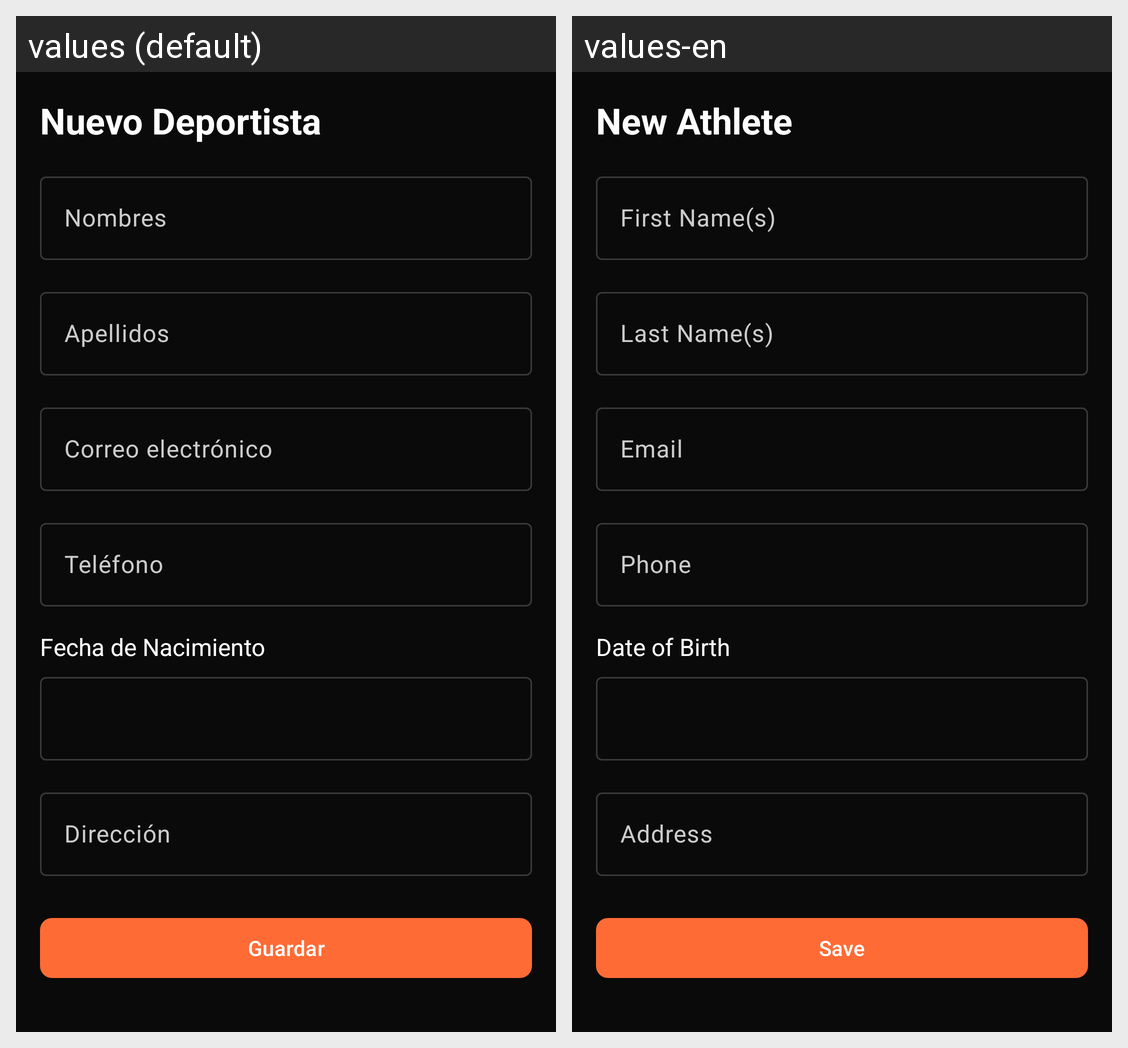

Strings drawn on this Android screen and how each of the app's shown locales translates them:
Android screen res/layout/fragment_deportista_form.xml rendered under 2 locales, left to right: values (default), values-en. Device: Nexus 5 (rendered at 1080×1920; each locale shown at half size, 540×960, under a caption strip naming it); theme Theme.Proyecto_hiper_reset.
Strings drawn on this screen, with the default value and each locale's value (text and hints the layout hard-codes, and strings that could not be matched under every locale, appear in the picture but are not listed):

deportistas_create_title
  values: Nuevo Deportista
  values-en: New Athlete

deportistas_form_nombres
  values: Nombres
  values-en: First Name(s)

deportistas_form_apellidos
  values: Apellidos
  values-en: Last Name(s)

deportistas_form_email
  values: Correo electrónico
  values-en: Email

deportistas_form_telefono
  values: Teléfono
  values-en: Phone

deportistas_form_fecha_nacimiento
  values: Fecha de Nacimiento
  values-en: Date of Birth

deportistas_form_direccion
  values: Dirección
  values-en: Address

deportistas_form_guardar
  values: Guardar
  values-en: Save
